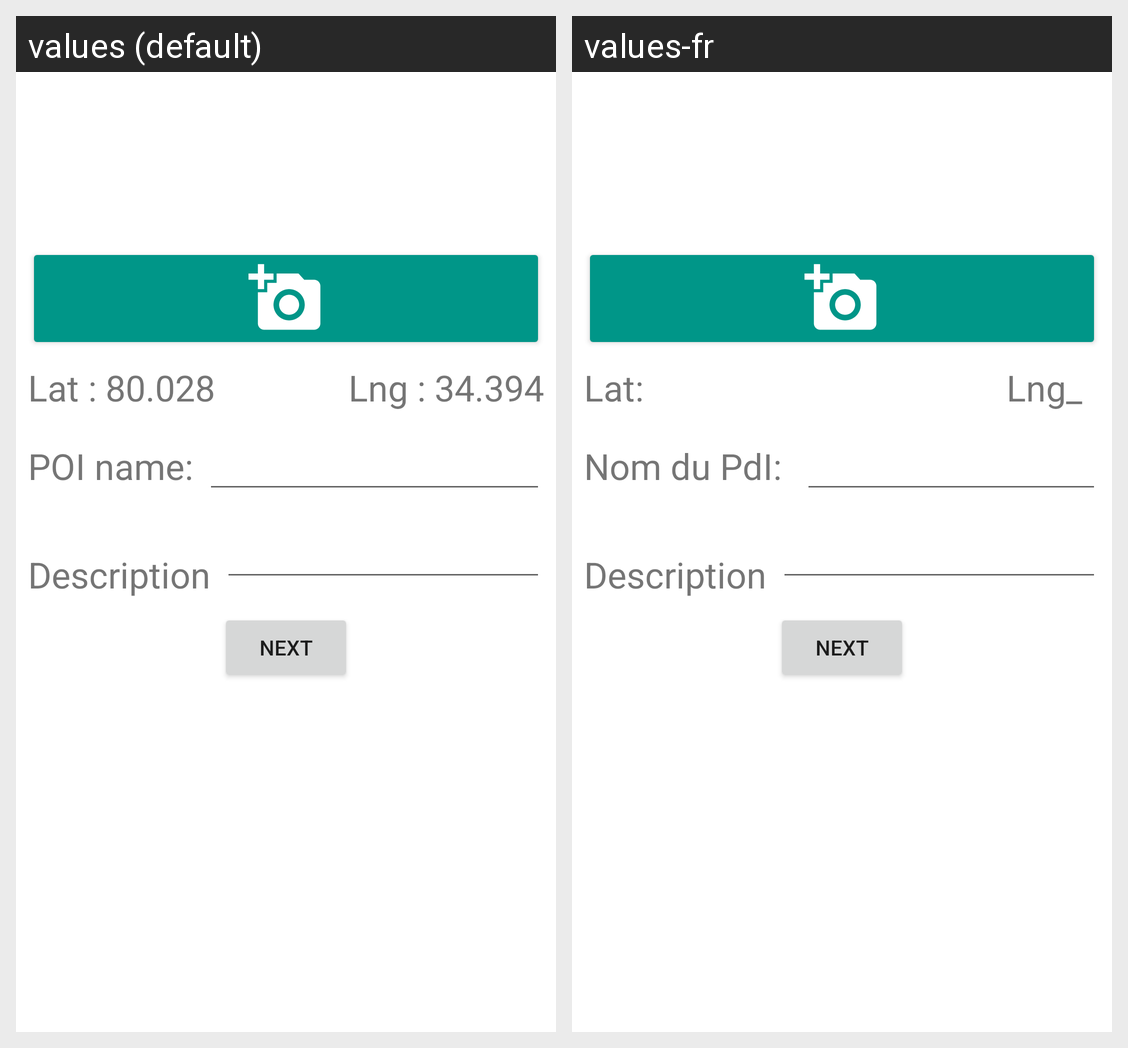

The Android screen above is rendered under two locales of the same app. Produce the string resources it draws, with the default and per-locale values.
Android screen res/layout/fragment_track_add_pod.xml rendered under 2 locales, left to right: values (default), values-fr. Device: Nexus 5 (rendered at 1080×1920; each locale shown at half size, 540×960, under a caption strip naming it); theme AppTheme.
Strings drawn on this screen, with the default value and each locale's value (text and hints the layout hard-codes, and strings that could not be matched under every locale, appear in the picture but are not listed):

latitude
  values: Lat : 80.028
  values-fr: Lat: 

longitude
  values: Lng : 34.394
  values-fr: Lng_  

poi_name
  values: POI name:
  values-fr: Nom du PdI: 

poi_pod_description
  values: Description
  values-fr: Description
